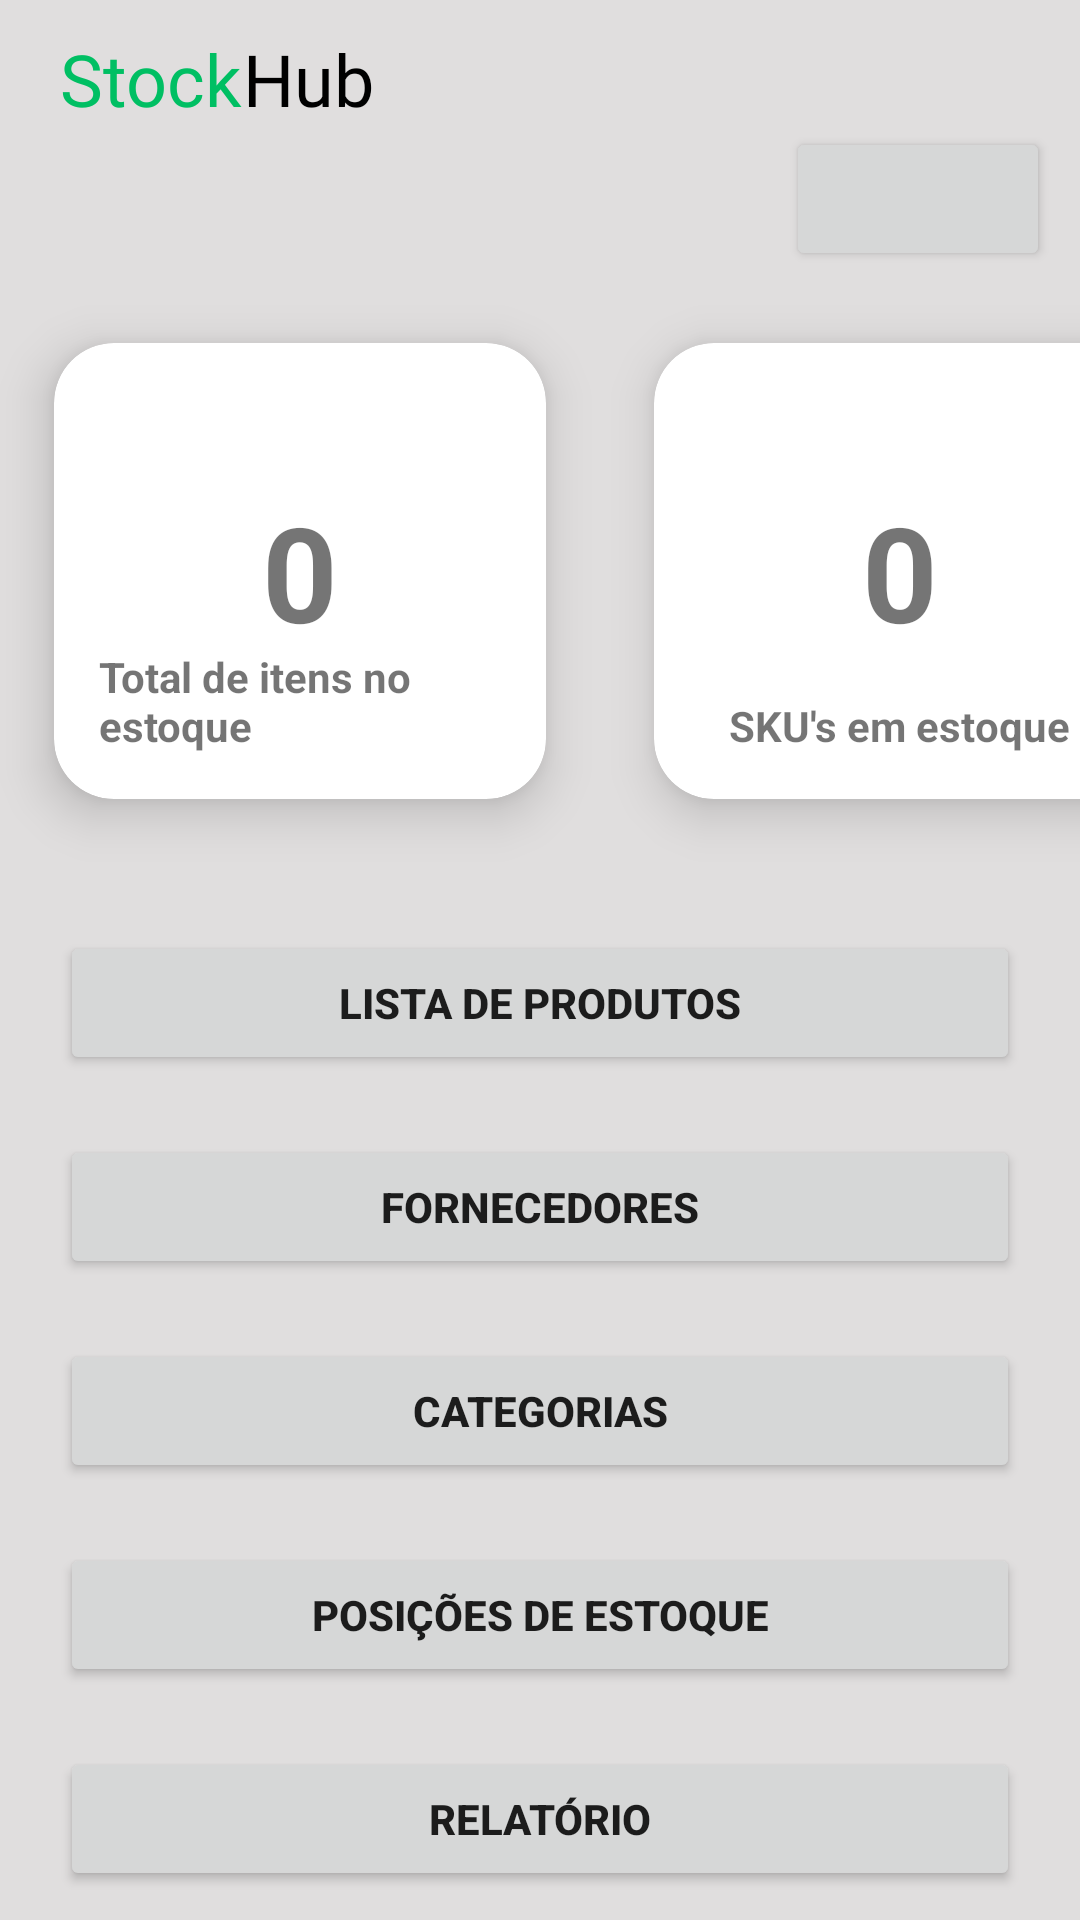

The Android layout XML behind this screen, and the referenced resources:
<!-- AndroidManifest.xml: application theme Theme.StockHub -->
<!-- res/layout/fragment_home.xml -->
<?xml version="1.0" encoding="utf-8"?>
<androidx.constraintlayout.widget.ConstraintLayout xmlns:android="http://schemas.android.com/apk/res/android"
    xmlns:app="http://schemas.android.com/apk/res-auto"
    xmlns:tools="http://schemas.android.com/tools"
    android:layout_width="match_parent"
    android:layout_height="match_parent"
    tools:context=".activity.homePage.ui.home.HomeFragment">


    <LinearLayout xmlns:android="http://schemas.android.com/apk/res/android"
        xmlns:app="http://schemas.android.com/apk/res-auto"
        xmlns:tools="http://schemas.android.com/tools"
        android:layout_width="match_parent"
        android:layout_height="match_parent"
        android:gravity="top"
        android:background="#e0dede"
        android:padding="0dp"
        android:orientation="vertical"
        >

            <LinearLayout xmlns:android="http://schemas.android.com/apk/res/android"
                xmlns:app="http://schemas.android.com/apk/res-auto"
                xmlns:tools="http://schemas.android.com/tools"
                android:layout_width="wrap_content"
                android:layout_height="wrap_content"
                android:gravity="center"
                android:orientation="horizontal"
                android:layout_marginTop="10dp"
                android:layout_marginStart="20dp"
                tools:context=".activity.homePage.HomePageActivity">
                <TextView
                    android:layout_width="wrap_content"
                    android:layout_height="wrap_content"
                    android:fontFamily="@font/open_sans_extrabold"
                    android:text="Stock"
                    android:textColor="@color/green_200"
                    android:textSize="24sp"
                    app:layout_constraintBottom_toBottomOf="parent"
                    app:layout_constraintEnd_toEndOf="parent"
                    app:layout_constraintStart_toStartOf="parent"
                    app:layout_constraintTop_toTopOf="parent" />

                <TextView
                    android:layout_width="wrap_content"
                    android:layout_height="wrap_content"
                    android:fontFamily="@font/open_sans_extrabold"
                    android:text="Hub"
                    android:textColor="@color/black"
                    android:textSize="24sp"
                    app:layout_constraintBottom_toBottomOf="parent"
                    app:layout_constraintEnd_toEndOf="parent"
                    app:layout_constraintStart_toStartOf="parent"
                    app:layout_constraintTop_toTopOf="parent" />

            </LinearLayout>

        <LinearLayout xmlns:android="http://schemas.android.com/apk/res/android"
            xmlns:app="http://schemas.android.com/apk/res-auto"
            xmlns:tools="http://schemas.android.com/tools"
            android:layout_width="wrap_content"
            android:layout_height="wrap_content"
            android:orientation="horizontal"
            android:layout_gravity="end"
            >
            <Button
                android:id="@+id/btRefreshKPI"
                android:layout_width="wrap_content"
                android:layout_height="wrap_content"
                app:icon="@drawable/ic_baseline_refresh_24"
                app:iconGravity="textTop"
                app:iconPadding="0dp"
                app:iconSize="20dp"
                android:textStyle="bold"
                android:layout_marginStart="20dp"
                android:layout_marginEnd="10dp"
                android:layout_marginTop="0dp"
                android:padding="0dp"

                />
        </LinearLayout>
    <LinearLayout xmlns:android="http://schemas.android.com/apk/res/android"
        xmlns:app="http://schemas.android.com/apk/res-auto"
        xmlns:tools="http://schemas.android.com/tools"
        android:layout_width="wrap_content"
        android:layout_height="wrap_content"
        android:gravity="top"
        android:orientation="horizontal"
        >
        <androidx.cardview.widget.CardView
            android:layout_width="200dp"
            android:layout_height="200dp"
            app:cardElevation="10dp"
            app:cardCornerRadius="20dp"

            app:cardBackgroundColor="@color/white"
            app:cardMaxElevation="12dp"
            app:cardPreventCornerOverlap="true"
            app:cardUseCompatPadding="true"
            >

            
            <TextView
                android:id="@+id/txtSumProducts"
                android:layout_width="wrap_content"
                android:layout_height="wrap_content"
                android:text="0"
                android:layout_gravity="center"
                android:layout_margin="0dp"
                android:textSize="44sp"
                android:textStyle="bold"
                />

            <TextView
                android:layout_width="wrap_content"
                android:layout_height="wrap_content"
                android:text="Total de itens no estoque"
                android:layout_gravity="bottom|center_horizontal"
                android:layout_margin="15dp"
                android:textSize="14sp"
                android:textStyle="bold"
                />



        </androidx.cardview.widget.CardView>

        <androidx.cardview.widget.CardView
            android:layout_width="200dp"
            android:layout_height="200dp"
            app:cardElevation="10dp"
            app:cardCornerRadius="20dp"

            app:cardBackgroundColor="@color/white"
            app:cardMaxElevation="12dp"
            app:cardPreventCornerOverlap="true"
            app:cardUseCompatPadding="true"
            >

            
            <TextView
                android:id="@+id/txtCountProducts"
                android:layout_width="wrap_content"
                android:layout_height="wrap_content"
                android:text="0"
                android:layout_gravity="center"
                android:layout_margin="0dp"
                android:textSize="44sp"
                android:textStyle="bold"
                />

            <TextView
                android:layout_width="wrap_content"
                android:layout_height="wrap_content"
                android:text="SKU's em estoque"
                android:layout_gravity="bottom|center_horizontal"
                android:layout_margin="15dp"
                android:textSize="14sp"
                android:textStyle="bold"
                />



        </androidx.cardview.widget.CardView>


    </LinearLayout>
        <Button
                android:id="@+id/btProductList"
                android:layout_width="match_parent"
                android:layout_height="wrap_content"
                android:text="Lista de Produtos"
                android:textSize="14sp"
                android:textStyle="bold"
                android:layout_marginStart="20dp"
                android:layout_marginEnd="20dp"
                android:layout_marginTop="20dp"
                android:padding="10dp"
                />
        <Button
            android:id="@+id/btBrandList"
            android:layout_width="match_parent"
            android:layout_height="wrap_content"
            android:text="Fornecedores"
            android:textSize="14sp"
            android:textStyle="bold"
            android:layout_marginStart="20dp"
            android:layout_marginEnd="20dp"
            android:layout_marginTop="20dp"
            android:padding="10dp"
            />
        <Button
            android:id="@+id/btCategoryList"
            android:layout_width="match_parent"
            android:layout_height="wrap_content"
            android:text="Categorias"
            android:textSize="14sp"
            android:textStyle="bold"
            android:layout_marginStart="20dp"
            android:layout_marginEnd="20dp"
            android:layout_marginTop="20dp"
            android:padding="10dp"
            />
        <Button
            android:id="@+id/btStockPositionList"
            android:layout_width="match_parent"
            android:layout_height="wrap_content"
            android:text="Posições de Estoque"
            android:textSize="14sp"
            android:textStyle="bold"
            android:layout_marginStart="20dp"
            android:layout_marginEnd="20dp"
            android:layout_marginTop="20dp"
            android:padding="10dp"
            />
        <Button
            android:id="@+id/btReportList"
            android:layout_width="match_parent"
            android:layout_height="wrap_content"
            android:text="Relatório"
            android:textSize="14sp"
            android:textStyle="bold"
            android:layout_marginStart="20dp"
            android:layout_marginEnd="20dp"
            android:layout_marginTop="20dp"
            android:padding="10dp"
            />
        
        </LinearLayout>

</androidx.constraintlayout.widget.ConstraintLayout>
<!-- resources referenced by this layout -->
<resources>
  <color name="black">#FF000000</color>
  <color name="green_200">#00BF63</color>
  <color name="white">#FFFFFFFF</color>
  <style name="Theme.StockHub" parent="Theme.MaterialComponents.DayNight.DarkActionBar">
          
          <item name="colorPrimary">@color/green_500</item>
          <item name="colorPrimaryVariant">@color/green_700</item>
          <item name="colorOnPrimary">@color/white</item>
          
          <item name="colorSecondary">@color/blue_200</item>
          <item name="colorSecondaryVariant">@color/blue_700</item>
          <item name="colorOnSecondary">@color/black</item>
          
          <item name="android:statusBarColor">?attr/colorPrimaryVariant</item>
          
      </style>
  <color name="green_500">#047941</color>
  <color name="green_700">#02522B</color>
  <color name="blue_200">#8FBAF4</color>
  <color name="blue_700">#03306D</color>
</resources>
